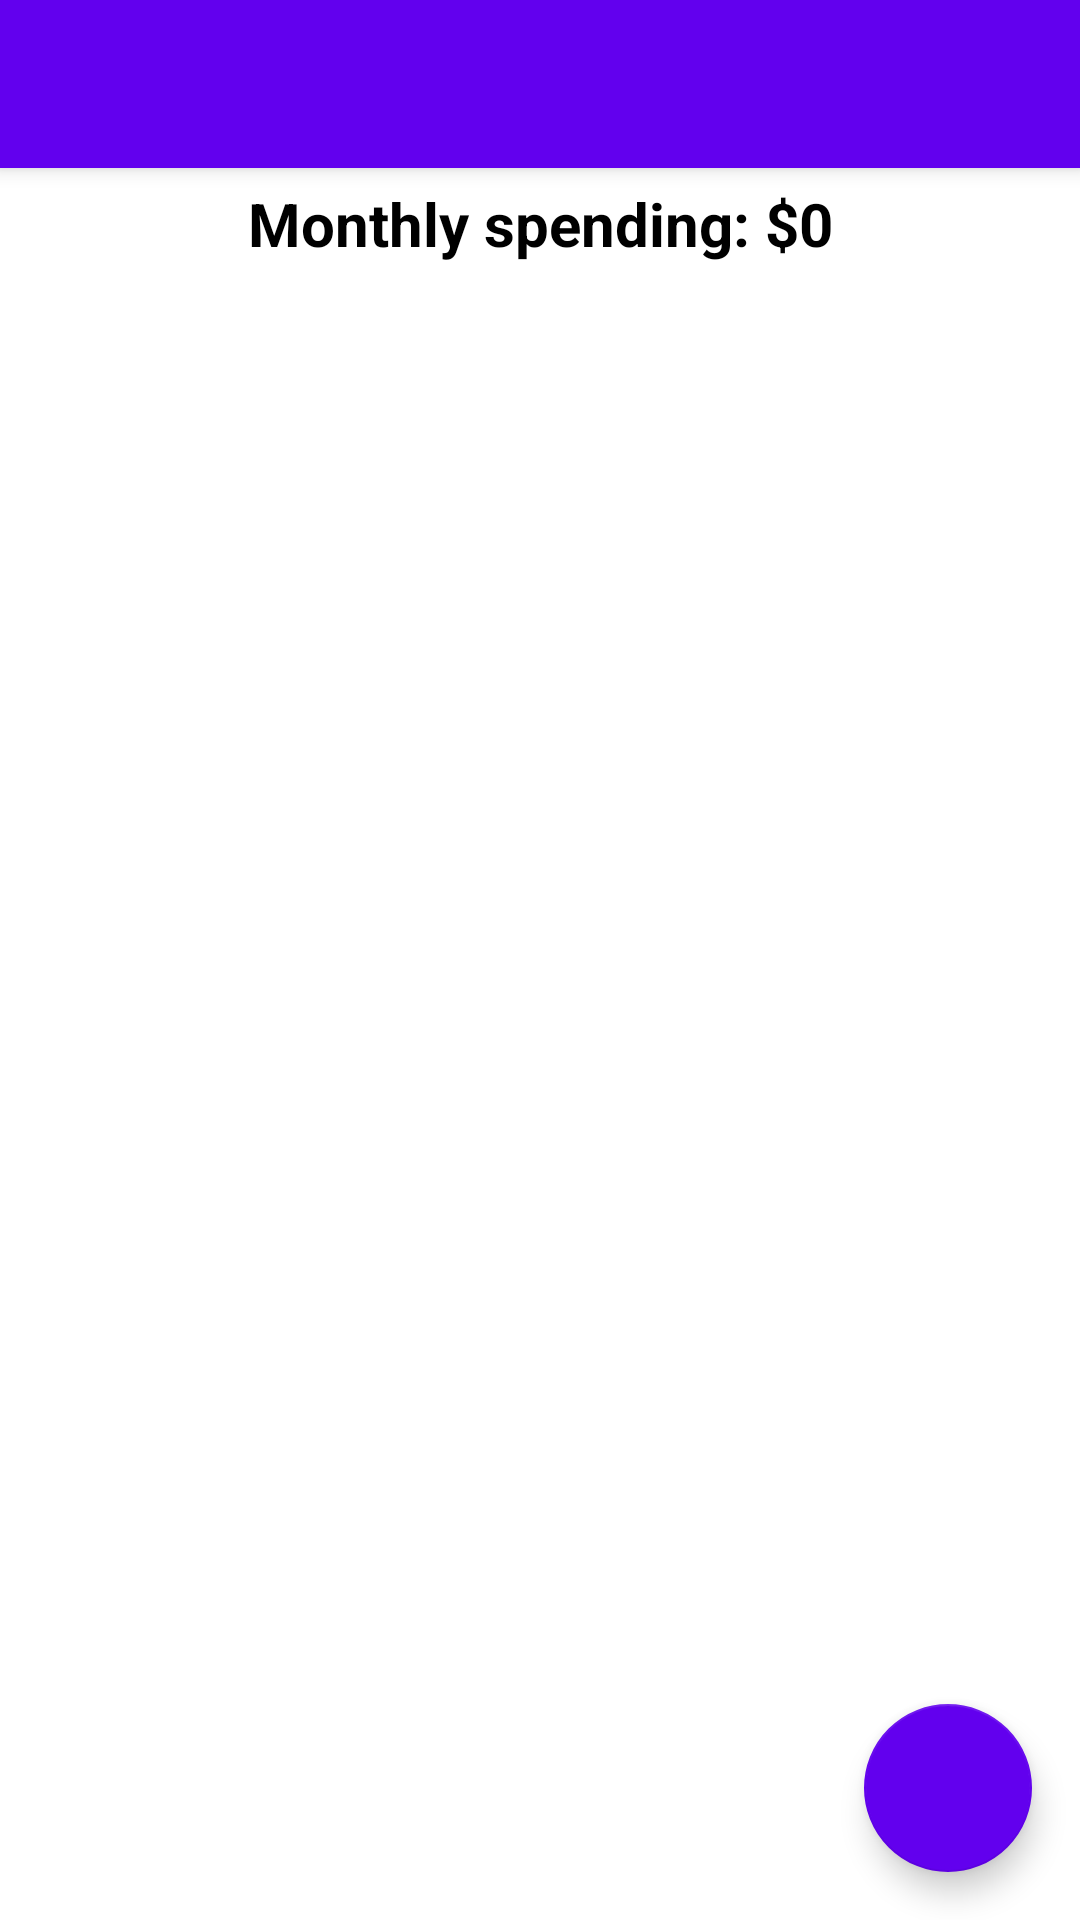

Reconstruct the res/layout file that produces this screen, plus the resources it refers to.
<!-- AndroidManifest.xml: application theme Theme.Budgeteer -->
<!-- res/layout/activity_home.xml -->
<?xml version="1.0" encoding="utf-8"?>
<LinearLayout xmlns:android="http://schemas.android.com/apk/res/android"
    xmlns:app="http://schemas.android.com/apk/res-auto"
    xmlns:tools="http://schemas.android.com/tools"
    android:layout_width="match_parent"
    android:layout_height="match_parent"
    android:orientation="vertical"
    tools:context=".HomeActivity">

    <LinearLayout
        android:layout_width="match_parent"
        android:layout_height="match_parent"
        android:orientation="vertical">

        <androidx.appcompat.widget.Toolbar
            android:layout_width="match_parent"
            android:layout_height="wrap_content"
            android:id="@+id/toolbar"
            android:background="@color/design_default_color_primary"
            android:elevation="4dp"/>

        <TextView
            android:layout_width="match_parent"
            android:layout_height="wrap_content"
            android:id="@+id/totalAmountSpent"
            android:text="Monthly spending: $0"
            android:textSize="20sp"
            android:textStyle="bold"
            android:textColor="#000"
            android:gravity="center"
            android:layout_marginTop="5dp"/>

        <androidx.coordinatorlayout.widget.CoordinatorLayout
            android:layout_width="match_parent"
            android:layout_height="match_parent">

            <androidx.recyclerview.widget.RecyclerView
                android:id="@+id/recyclerView"
                android:layout_width="match_parent"
                android:layout_height="match_parent" />

            <com.google.android.material.floatingactionbutton.FloatingActionButton
                android:layout_width="wrap_content"
                android:layout_height="wrap_content"
                android:id="@+id/fab"
                android:layout_gravity="bottom|end"
                android:layout_margin="16dp"
                app:backgroundTint="@color/design_default_color_primary"
                android:src="@drawable/ic_add"
                app:fabSize="normal"/>

        </androidx.coordinatorlayout.widget.CoordinatorLayout>
    </LinearLayout>

</LinearLayout>
<!-- resources referenced by this layout -->
<resources>
  <style name="Theme.Budgeteer" parent="Theme.MaterialComponents.DayNight.NoActionBar">
          
          <item name="colorPrimary">@color/purple_500</item>
          <item name="colorPrimaryVariant">@color/purple_700</item>
          <item name="colorOnPrimary">@color/white</item>
          
          <item name="colorSecondary">@color/teal_200</item>
          <item name="colorSecondaryVariant">@color/teal_700</item>
          <item name="colorOnSecondary">@color/black</item>
          
          <item name="android:statusBarColor" tools:targetApi="l">?attr/colorPrimaryVariant</item>
          
      </style>
  <!-- not gathered from this repository: default colours our renderer supplied (Android Studio template values) -->
  <color name="purple_500">#FF6200EE</color>
  <color name="purple_700">#FF3700B3</color>
  <color name="teal_200">#FF03DAC5</color>
  <color name="teal_700">#FF018786</color>
  <color name="black">#FF000000</color>
  <color name="white">#FFFFFFFF</color>
</resources>
